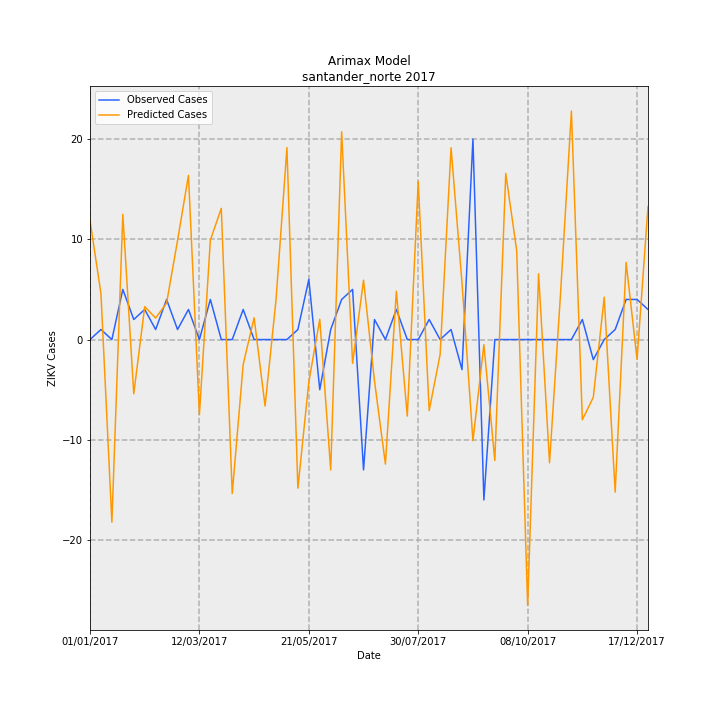

The file beside this chart, header and first rows:
Date, predictions_incidence, observed_incidence, Predicted Cases, Observed Cases, error
01/01/2017, 0.8754, 0.0, 11.87, 0.0, -11.87
08/01/2017, 0.3398, 0.07376, 4.606, 1, -3.606
15/01/2017, -1.344, 0.0, -18.22, 0.0, 18.22
22/01/2017, 0.9211, 0.3688, 12.49, 5.0, -7.487
29/01/2017, -0.3987, 0.1475, -5.406, 2, 7.406
05/02/2017, 0.2422, 0.2213, 3.284, 3, -0.2839
12/02/2017, 0.1584, 0.07376, 2.147, 1, -1.147
19/02/2017, 0.2684, 0.295, 3.638, 4, 0.3618
26/02/2017, 0.728, 0.07376, 9.87, 1, -8.87
05/03/2017, 1.208, 0.2213, 16.38, 3, -13.38
12/03/2017, -0.5527, 0.0, -7.494, 0.0, 7.494
19/03/2017, 0.731, 0.295, 9.91, 4, -5.91
26/03/2017, 0.9651, 0.0, 13.08, 0.0, -13.08
02/04/2017, -1.133, 0.0, -15.36, 0.0, 15.36
09/04/2017, -0.1834, 0.2213, -2.487, 3, 5.487
16/04/2017, 0.1602, 0.0, 2.171, 0.0, -2.171
23/04/2017, -0.4893, 0.0, -6.634, 0.0, 6.634
30/04/2017, 0.2907, 0.0, 3.94, 0.0, -3.94
07/05/2017, 1.412, 0.0, 19.15, 0.0, -19.15
14/05/2017, -1.094, 0.07376, -14.83, 1, 15.83
21/05/2017, -0.3118, 0.4426, -4.227, 6, 10.23
28/05/2017, 0.149, -0.3688, 2.02, -5.0, -7.02
04/06/2017, -0.9595, 0.07376, -13.01, 1, 14.01
11/06/2017, 1.528, 0.295, 20.72, 4, -16.72
18/06/2017, -0.1754, 0.3688, -2.377, 5.0, 7.377
25/06/2017, 0.4369, -0.9589, 5.924, -13, -18.92
02/07/2017, -0.303, 0.1475, -4.107, 2, 6.107
09/07/2017, -0.9165, 0.0, -12.43, 0.0, 12.43
16/07/2017, 0.3554, 0.2213, 4.819, 3, -1.819
23/07/2017, -0.5635, 0.0, -7.64, 0.0, 7.64
30/07/2017, 1.162, 0.0, 15.75, 0.0, -15.75
06/08/2017, -0.5226, 0.1475, -7.085, 2, 9.085
13/08/2017, -0.1099, 0.0, -1.49, 0.0, 1.49
20/08/2017, 1.411, 0.07376, 19.13, 1, -18.13
27/08/2017, 0.417, -0.2213, 5.653, -3, -8.653
03/09/2017, -0.745, 1.475, -10.1, 20.0, 30.1
10/09/2017, -0.03786, -1.18, -0.5132, -16, -15.49
17/09/2017, -0.8903, 0.0, -12.07, 0.0, 12.07
24/09/2017, 1.222, 0.0, 16.56, 0.0, -16.56
01/10/2017, 0.6538, 0.0, 8.863, 0.0, -8.863
08/10/2017, -1.955, 0.0, -26.51, 0.0, 26.51
15/10/2017, 0.4844, 0.0, 6.567, 0.0, -6.567
22/10/2017, -0.9064, 0.0, -12.29, 0.0, 12.29
29/10/2017, 0.3292, 0.0, 4.463, 0.0, -4.463
05/11/2017, 1.681, 0.0, 22.78, 0.0, -22.78
12/11/2017, -0.59, 0.1475, -7.999, 2, 9.999
19/11/2017, -0.4249, -0.1475, -5.761, -2, 3.761
26/11/2017, 0.3116, 0.0, 4.225, 0.0, -4.225
03/12/2017, -1.122, 0.07376, -15.22, 1, 16.22
10/12/2017, 0.5671, 0.295, 7.689, 4, -3.689
17/12/2017, -0.1459, 0.295, -1.978, 4, 5.978
24/12/2017, 0.9787, 0.2213, 13.27, 3, -10.27
